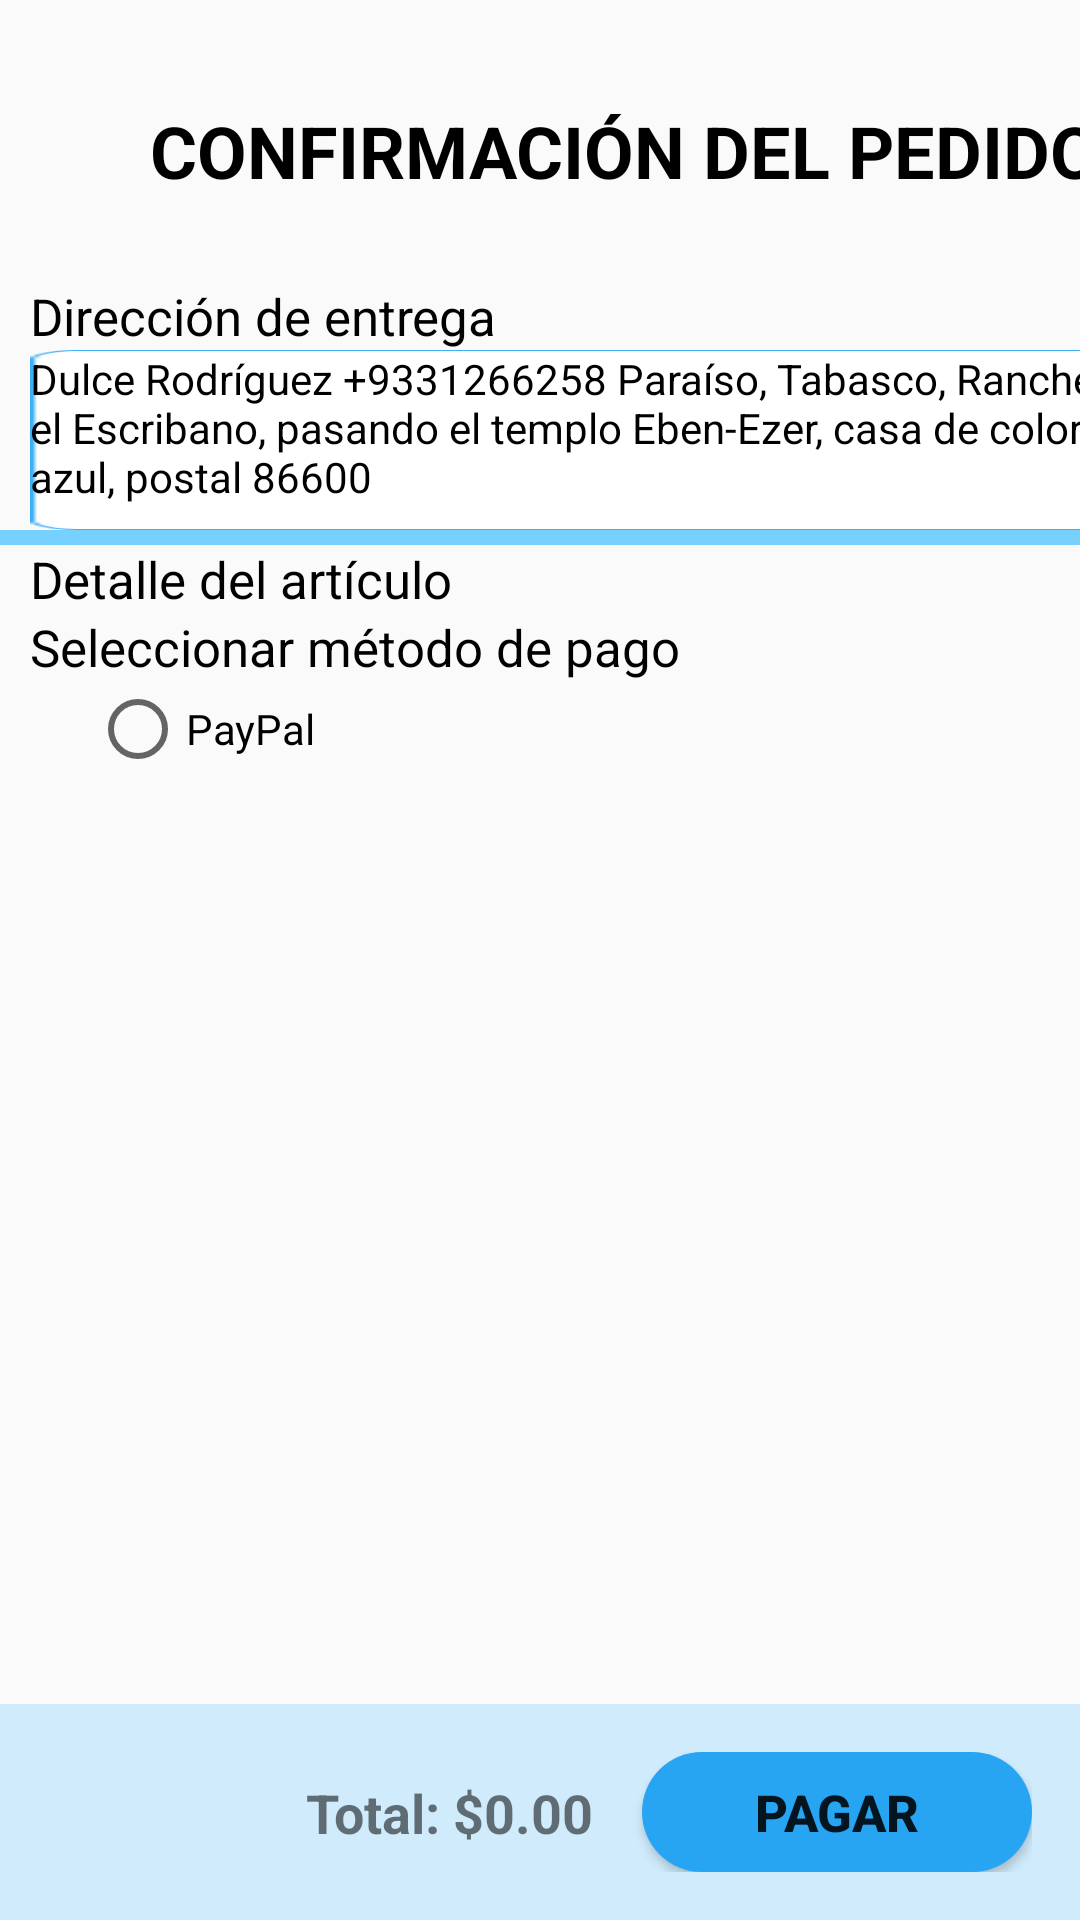

Android layout source for this screen:
<!-- AndroidManifest.xml: application theme Theme.CAM17 -->
<!-- res/layout/activity_pagar.xml -->
<?xml version="1.0" encoding="utf-8"?>
<androidx.constraintlayout.widget.ConstraintLayout xmlns:android="http://schemas.android.com/apk/res/android"
    xmlns:app="http://schemas.android.com/apk/res-auto"
    xmlns:tools="http://schemas.android.com/tools"
    android:id="@+id/main"
    android:layout_width="match_parent"
    android:layout_height="match_parent"
    tools:context=".Pagar">

    <androidx.constraintlayout.widget.ConstraintLayout
        android:id="@+id/bottomBar"
        android:layout_width="match_parent"
        android:layout_height="wrap_content"
        android:background="#CFEBFC"
        android:padding="16dp"
        app:layout_constraintBottom_toBottomOf="parent"
        app:layout_constraintEnd_toEndOf="parent"
        app:layout_constraintStart_toStartOf="parent">

        <TextView
            android:id="@+id/totalTextView"
            android:layout_width="wrap_content"
            android:layout_height="wrap_content"
            android:layout_marginEnd="16dp"
            android:text="Total: $0.00"
            android:textSize="18sp"
            android:textStyle="bold"
            app:layout_constraintBottom_toBottomOf="parent"
            app:layout_constraintEnd_toStartOf="@id/btnpagar"
            app:layout_constraintTop_toTopOf="parent" />

        <Button
            android:id="@+id/btnpagar"
            android:layout_width="130dp"
            android:layout_height="40dp"
            android:background="@drawable/boton_redondo"
            android:text="PAGAR"
            android:textSize="17sp"
            android:textStyle="bold"
            app:layout_constraintEnd_toEndOf="parent"
            app:layout_constraintTop_toTopOf="parent" />

    </androidx.constraintlayout.widget.ConstraintLayout>

    <LinearLayout
        android:layout_width="match_parent"
        android:layout_height="match_parent"
        android:orientation="vertical">

        <TextView
            android:id="@+id/textView14"
            android:layout_width="330dp"
            android:layout_height="50dp"
            android:layout_marginStart="50dp"
            android:layout_marginTop="34dp"
            android:layout_marginEnd="156dp"
            android:layout_marginBottom="10dp"
            android:text="CONFIRMACIÓN DEL PEDIDO"
            android:textColor="#000000"
            android:textSize="24sp"
            android:textStyle="bold" />

        <TextView
            android:id="@+id/textView16"
            android:layout_width="wrap_content"
            android:layout_height="wrap_content"
            android:layout_marginStart="10dp"
            android:text="Dirección de entrega"
            android:textColor="#000000"
            android:textSize="17dp" />

        <TextView
            android:id="@+id/textView17"
            android:layout_width="380dp"
            android:layout_height="60dp"
            android:layout_marginStart="10dp"
            android:background="@drawable/group_15__1_"
            android:text="Dulce Rodríguez +9331266258 Paraíso, Tabasco, Ranchería el Escribano, pasando el templo Eben-Ezer, casa de color azul, postal 86600"
            android:textColor="#000000" />

        <TextView
            android:id="@+id/textView18"
            android:layout_width="match_parent"
            android:layout_height="5dp"
            android:background="@color/material_dynamic_primary80" />

        <TextView
            android:id="@+id/textView19"
            android:layout_width="match_parent"
            android:layout_height="wrap_content"
            android:layout_marginStart="10dp"
            android:text="Detalle del artículo"
            android:textColor="#000000"
            android:textSize="17dp" />

        <LinearLayout
            android:layout_width="wrap_content"
            android:layout_height="wrap_content"
            android:layout_marginStart="10dp"
            android:orientation="horizontal">

            <androidx.recyclerview.widget.RecyclerView
                android:id="@+id/pagarreclic"
                android:layout_width="wrap_content"
                android:layout_height="wrap_content" />
        </LinearLayout>

        <TextView
            android:id="@+id/textView20"
            android:layout_width="match_parent"
            android:layout_height="wrap_content"
            android:text="Seleccionar método de pago"
            android:textColor="#000000"
            android:textSize="17dp"
            android:layout_marginStart="10dp"
            />

        <RadioButton
            android:id="@+id/radioButton"
            android:layout_width="wrap_content"
            android:layout_height="wrap_content"
            android:layout_marginStart="30dp"
            android:text="PayPal"
            />

    </LinearLayout>

</androidx.constraintlayout.widget.ConstraintLayout>
<!-- resources referenced by this layout -->
<resources>
  <!-- drawable boton_redondo (drawable) -->
  <?xml version="1.0" encoding="utf-8"?>
  <shape xmlns:android="http://schemas.android.com/apk/res/android">
      <solid android:color="#27A4F2" ></solid>
      <corners android:radius="20dp"></corners>
  </shape>
  <!-- drawable group_15__1_: png bitmap (drawable, 1232 bytes) -->
  <style name="Theme.CAM17" parent="Base.Theme.CAM17" />
  <style name="Base.Theme.CAM17" parent="Theme.AppCompat.Light.NoActionBar">
          
          
      </style>
</resources>
